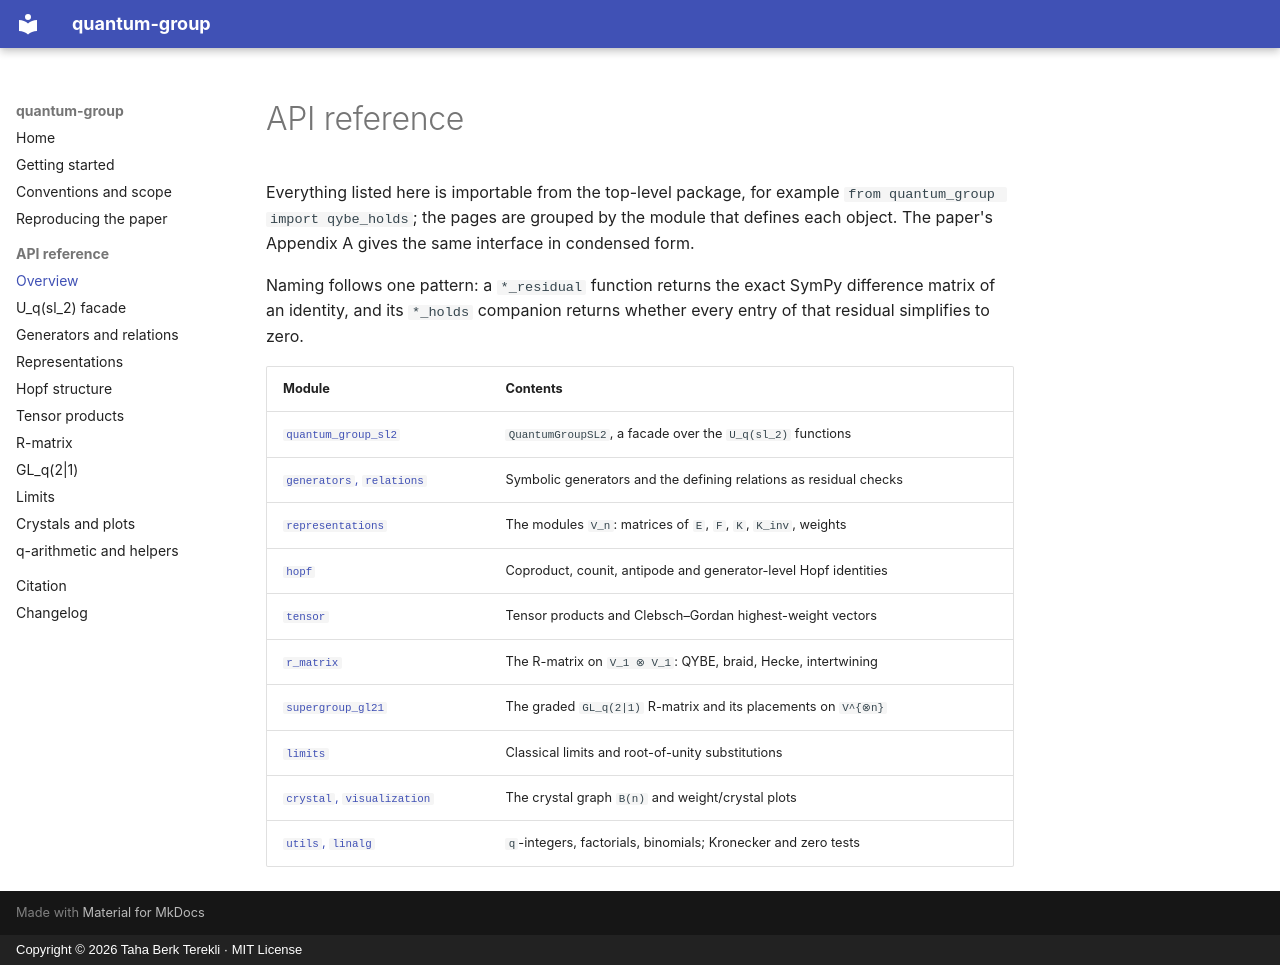

repository: TerekliTahaBerk/quantum-groups · page: api/index.html · generator: mkdocs · copyright: Copyright © 2026 Taha Berk Terekli · MIT License

# API reference

Everything listed here is importable from the top-level package,
for example `from quantum_group import qybe_holds`; the pages are grouped
by the module that defines each object. The paper's Appendix A gives the
same interface in condensed form.

Naming follows one pattern: a `*_residual` function returns the exact SymPy
difference matrix of an identity, and its `*_holds` companion returns whether
every entry of that residual simplifies to zero.

| Module | Contents |
| --- | --- |
| [`quantum_group_sl2`](quantum_group_sl2.md) | `QuantumGroupSL2`, a facade over the `U_q(sl_2)` functions |
| [`generators`, `relations`](relations.md) | Symbolic generators and the defining relations as residual checks |
| [`representations`](representations.md) | The modules `V_n`: matrices of `E`, `F`, `K`, `K_inv`, weights |
| [`hopf`](hopf.md) | Coproduct, counit, antipode and generator-level Hopf identities |
| [`tensor`](tensor.md) | Tensor products and Clebsch–Gordan highest-weight vectors |
| [`r_matrix`](r_matrix.md) | The R-matrix on `V_1 ⊗ V_1`: QYBE, braid, Hecke, intertwining |
| [`supergroup_gl21`](supergroup_gl21.md) | The graded `GL_q(2|1)` R-matrix and its placements on `V^{⊗n}` |
| [`limits`](limits.md) | Classical limits and root-of-unity substitutions |
| [`crystal`, `visualization`](crystal.md) | The crystal graph `B(n)` and weight/crystal plots |
| [`utils`, `linalg`](utils.md) | `q`-integers, factorials, binomials; Kronecker and zero tests |
